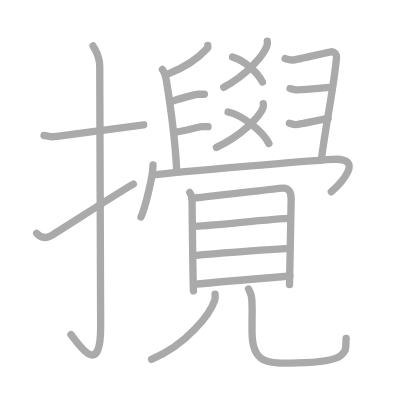
t = 0.00 s
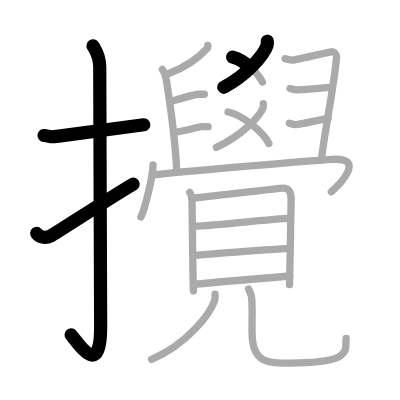
t = 4.50 s
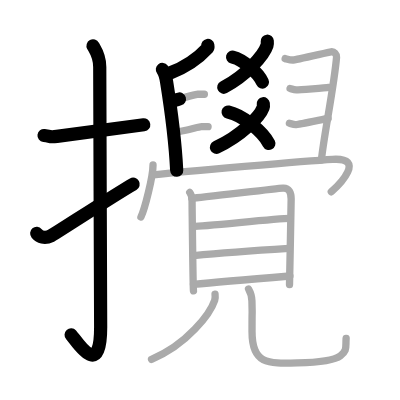
t = 9.25 s
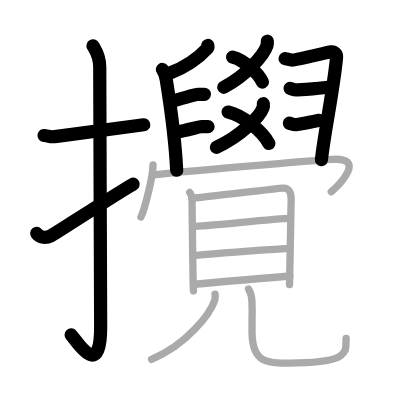
t = 13.75 s
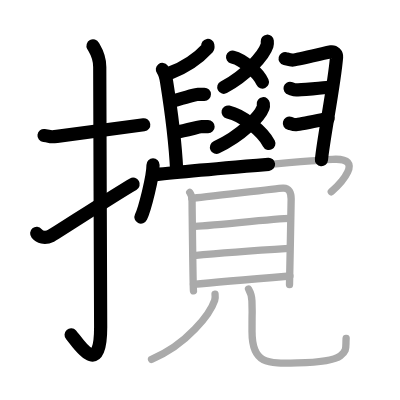
t = 15.50 s
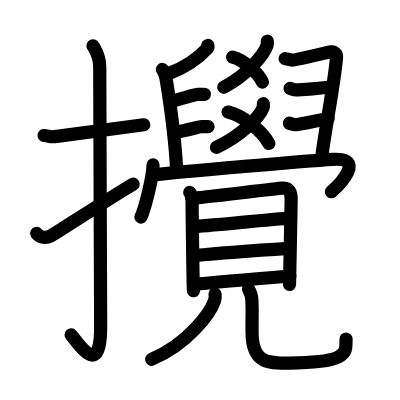
t = 23.00 s

The animated SVG that drew these frames (rendered in a browser with its animation timeline set to each time). Animation: 23 SMIL elements (animate=23); one cycle of 23.00 s.

<?xml version="1.0" standalone="no"?>
<!DOCTYPE svg PUBLIC "-//W3C//DTD SVG 1.1//EN"   "http://www.w3.org/Graphics/SVG/1.1/DTD/svg11.dtd">
<svg width="400px" height="400px"  version="1.1" xmlns="http://www.w3.org/2000/svg">
  <defs>
    <marker id="Triangle" viewBox="0 0 10 10" refX="0" refY="5" markerUnits="strokeWidth" markerWidth="3" style="stroke-opacity:0%;fill:#aaaaaa;" markerHeight="2" orient="auto">
      <path d="M 0 0 L 10 5 L 0 10 z" />
    </marker>
    
    <marker id="Arrow" viewBox="0 0 10 10" refX="5" refY="5" markerUnits="strokeWidth" markerWidth="1.8" style="stroke-opacity:0%;fill:#770000;" markerHeight="2" orient="auto">
      <path d="M 0 4 L 6 4 L 4 1 L 10 5 L 4 9 L 6 6 L 0 6 z" />
        <circle cx="5" cy="5" r="5" />
      </marker>
    
    <marker id="TriangleRed" viewBox="0 0 10 10" refX="0" refY="5" markerUnits="strokeWidth" markerWidth="3" style="stroke-opacity:0%;fill:#CC0000;" markerHeight="2" orient="auto">
      <path d="M 0 0 L 10 5 L 0 10 z" />
    </marker>
    
    <marker id="ArrowRed" viewBox="0 0 10 10" refX="5" refY="5" markerUnits="strokeWidth" markerWidth="1.8" style="stroke-opacity:0%;fill:#CC0000;" markerHeight="2" orient="auto">
      <path d="M 0 4 L 6 4 L 4 1 L 10 5 L 4 9 L 6 6 L 0 6 z" />
        <circle cx="5" cy="5" r="5" />
      </marker>
    
  </defs>
  
  <path style="fill:#ffffff; fill-opacity:100%; fill-rule:evenodd; stroke-width:0;" d="M 0 0 L 400px 0 L 400px 400px L 0 400px L 0 0" />

  <g transform="scale(3.6697247706422 3.6697247706422)">
<path style="fill:none; fill-opacity:0%; fill-rule:evenodd; stroke:#aaaaaa; stroke-opacity:100%; stroke-width: 1.5pt; stroke-linejoin:round; stroke-linecap:round;" d="M12 36.92c2.08 0.25 1.27 0.55 3.5 0.25c5.5-0.75 14.5-2 23.67-3.17"></path>
<path style="fill:none; fill-opacity:0%; fill-rule:evenodd; stroke:#aaaaaa; stroke-opacity:100%; stroke-width: 1.5pt; stroke-linejoin:round; stroke-linecap:round;" d="M25.35 12.5c0.51 0.96 1.83 2.59 1.83 5.76c0 15.89 0.25 58.91 0.25 70.84c0 14.87-6.6 3.68-8.1 2.09"></path>
<path style="fill:none; fill-opacity:0%; fill-rule:evenodd; stroke:#aaaaaa; stroke-opacity:100%; stroke-width: 1.5pt; stroke-linejoin:round; stroke-linecap:round;" d="M10 63.6c0.82 0.97 2.12 1.54 3.92 0.64c1.06-0.53 17.9-11.54 22.41-14.07"></path>
<path style="fill:none; fill-opacity:0%; fill-rule:evenodd; stroke:#aaaaaa; stroke-opacity:100%; stroke-width: 1.5pt; stroke-linejoin:round; stroke-linecap:round;" d="M72.83 11.23c0.03 0.3 0.07 0.76-0.07 1.19c-0.81 2.51-5.44 8.01-11.79 11.37"></path>
<path style="fill:none; fill-opacity:0%; fill-rule:evenodd; stroke:#aaaaaa; stroke-opacity:100%; stroke-width: 1.5pt; stroke-linejoin:round; stroke-linecap:round;" d="M63.38 15.55c2.99 0.71 6.97 4.32 8.13 6.81"></path>
<path style="fill:none; fill-opacity:0%; fill-rule:evenodd; stroke:#aaaaaa; stroke-opacity:100%; stroke-width: 1.5pt; stroke-linejoin:round; stroke-linecap:round;" d="M71.75 28.25c0.04 0.28 0.08 0.72-0.07 1.13c-0.87 2.38-5.87 7.59-12.7 10.78"></path>
<path style="fill:none; fill-opacity:0%; fill-rule:evenodd; stroke:#aaaaaa; stroke-opacity:100%; stroke-width: 1.5pt; stroke-linejoin:round; stroke-linecap:round;" d="M62.16 30.52c4.09 0.9 9.52 5.44 11.11 8.58"></path>
<path style="fill:none; fill-opacity:0%; fill-rule:evenodd; stroke:#aaaaaa; stroke-opacity:100%; stroke-width: 1.5pt; stroke-linejoin:round; stroke-linecap:round;" d="M56.63 12.38c0.03 0.18 0.12 0.52-0.06 0.72c-2.35 2.56-5.08 4.84-10.43 6.88"></path>
<path style="fill:none; fill-opacity:0%; fill-rule:evenodd; stroke:#aaaaaa; stroke-opacity:100%; stroke-width: 1.5pt; stroke-linejoin:round; stroke-linecap:round;" d="M44.25 18.92c0.48 0.63 0.94 2.06 1.14 3.32c1.04 6.5 2.39 16.73 2.76 24.18"></path>
<path style="fill:none; fill-opacity:0%; fill-rule:evenodd; stroke:#aaaaaa; stroke-opacity:100%; stroke-width: 1.5pt; stroke-linejoin:round; stroke-linecap:round;" d="M46.67 27.63c2.97-0.88 6.63-1.94 7.2-1.94c0.57 0 1.37 0 1.82 0"></path>
<path style="fill:none; fill-opacity:0%; fill-rule:evenodd; stroke:#aaaaaa; stroke-opacity:100%; stroke-width: 1.5pt; stroke-linejoin:round; stroke-linecap:round;" d="M48.02 35.98c2.39-0.29 6.29-1.47 6.86-1.47c0.57 0 1.37 0 1.82 0"></path>
<path style="fill:none; fill-opacity:0%; fill-rule:evenodd; stroke:#aaaaaa; stroke-opacity:100%; stroke-width: 1.5pt; stroke-linejoin:round; stroke-linecap:round;" d="M77.7 15.96c0.53 0.13 1.33 0.4 2.07 0.4c0.74 0 9.61-2.11 10.45-2.24c0.85-0.13 1.55 0.66 1.49 1.47c-0.64 7.73-3.49 21.58-4.12 27.98"></path>
<path style="fill:none; fill-opacity:0%; fill-rule:evenodd; stroke:#aaaaaa; stroke-opacity:100%; stroke-width: 1.5pt; stroke-linejoin:round; stroke-linecap:round;" d="M79.04 24.1c0.53 0.13 0.96 0.4 1.7 0.4c0.74 0 8-0.57 8.85-0.7"></path>
<path style="fill:none; fill-opacity:0%; fill-rule:evenodd; stroke:#aaaaaa; stroke-opacity:100%; stroke-width: 1.5pt; stroke-linejoin:round; stroke-linecap:round;" d="M78.86 33.58c0.53 0.13 0.96 0.4 1.7 0.4c0.74 0 8-1.57 8.85-1.7"></path>
<path style="fill:none; fill-opacity:0%; fill-rule:evenodd; stroke:#aaaaaa; stroke-opacity:100%; stroke-width: 1.5pt; stroke-linejoin:round; stroke-linecap:round;" d="M41.7 44.95c0 3.21-2.26 12.04-3.29 14.19"></path>
<path style="fill:none; fill-opacity:0%; fill-rule:evenodd; stroke:#aaaaaa; stroke-opacity:100%; stroke-width: 1.5pt; stroke-linejoin:round; stroke-linecap:round;" d="M41.69 47.68c7.23-0.94 43.06-3.9 48.93-4.26c9.17-0.56 1.94 6.84-0.34 8.86"></path>
<path style="fill:none; fill-opacity:0%; fill-rule:evenodd; stroke:#aaaaaa; stroke-opacity:100%; stroke-width: 1.5pt; stroke-linejoin:round; stroke-linecap:round;" d="M51.7 52.43c0.41 0.56 0.64 1.39 0.64 2.14c0 0.75 0.25 23.92 0.38 24.67"></path>
<path style="fill:none; fill-opacity:0%; fill-rule:evenodd; stroke:#aaaaaa; stroke-opacity:100%; stroke-width: 1.5pt; stroke-linejoin:round; stroke-linecap:round;" d="M52.28 54.02c2.31-0.09 22.71-2.65 24.81-2.76c1.75-0.09 2.25 1.26 2.25 2.99c0 2.08-0.45 22.74-0.45 23.3"></path>
<path style="fill:none; fill-opacity:0%; fill-rule:evenodd; stroke:#aaaaaa; stroke-opacity:100%; stroke-width: 1.5pt; stroke-linejoin:round; stroke-linecap:round;" d="M52.64 61.71c3.29 0 22.64-2.19 26.34-2.19"></path>
<path style="fill:none; fill-opacity:0%; fill-rule:evenodd; stroke:#aaaaaa; stroke-opacity:100%; stroke-width: 1.5pt; stroke-linejoin:round; stroke-linecap:round;" d="M52.83 69.67c6.04-0.6 19.14-1.56 25.88-1.98"></path>
<path style="fill:none; fill-opacity:0%; fill-rule:evenodd; stroke:#aaaaaa; stroke-opacity:100%; stroke-width: 1.5pt; stroke-linejoin:round; stroke-linecap:round;" d="M52.72 77.5c5.78-0.59 19.8-1.76 26.28-2.29"></path>
<path style="fill:none; fill-opacity:0%; fill-rule:evenodd; stroke:#aaaaaa; stroke-opacity:100%; stroke-width: 1.5pt; stroke-linejoin:round; stroke-linecap:round;" d="M58.6 80.16c0.05 0.42 0.1 1.08-0.1 1.68c-1.18 3.54-7.4 11.99-17.21 16.08"></path>
<path style="fill:none; fill-opacity:0%; fill-rule:evenodd; stroke:#aaaaaa; stroke-opacity:100%; stroke-width: 1.5pt; stroke-linejoin:round; stroke-linecap:round;" d="M67.73 78.75c0.5 0.87 0.89 1.9 0.92 3.25c0.13 6.01 0.03-0.38 0.03 8.43c0 8.81 4.16 8.67 12.39 8.46c8.23-0.2 10.75-1.23 11.67-1.93c1.93-1.47 1.4-2.2 1.58-4.77"></path>

<path style="fill:none; fill-opacity:0%; fill-rule:evenodd; stroke:#000000; stroke-opacity:100%; stroke-width: 2.7pt; stroke-linejoin:round; stroke-linecap:round;" d="M12 36.92c2.08 0.25 1.27 0.55 3.5 0.25c5.5-0.75 14.5-2 23.67-3.17" pathLength="100" stroke-dashoffset="100" stroke-dasharray="100 105"><animate id="dashAnim1" attributeName="stroke-dashoffset" from="100" to="0" dur="1s" calcMode="linear" fill="freeze"/></path>
<path style="fill:none; fill-opacity:0%; fill-rule:evenodd; stroke:#000000; stroke-opacity:100%; stroke-width: 2.7pt; stroke-linejoin:round; stroke-linecap:round;" d="M25.35 12.5c0.51 0.96 1.83 2.59 1.83 5.76c0 15.89 0.25 58.91 0.25 70.84c0 14.87-6.6 3.68-8.1 2.09" pathLength="100" stroke-dashoffset="100" stroke-dasharray="100 105"><animate id="dashAnim2" attributeName="stroke-dashoffset" from="100" to="0" dur="1s" calcMode="linear" begin="dashAnim1.end" fill="freeze"/></path>
<path style="fill:none; fill-opacity:0%; fill-rule:evenodd; stroke:#000000; stroke-opacity:100%; stroke-width: 2.7pt; stroke-linejoin:round; stroke-linecap:round;" d="M10 63.6c0.82 0.97 2.12 1.54 3.92 0.64c1.06-0.53 17.9-11.54 22.41-14.07" pathLength="100" stroke-dashoffset="100" stroke-dasharray="100 105"><animate id="dashAnim3" attributeName="stroke-dashoffset" from="100" to="0" dur="1s" calcMode="linear" begin="dashAnim2.end" fill="freeze"/></path>
<path style="fill:none; fill-opacity:0%; fill-rule:evenodd; stroke:#000000; stroke-opacity:100%; stroke-width: 2.7pt; stroke-linejoin:round; stroke-linecap:round;" d="M72.83 11.23c0.03 0.3 0.07 0.76-0.07 1.19c-0.81 2.51-5.44 8.01-11.79 11.37" pathLength="100" stroke-dashoffset="100" stroke-dasharray="100 105"><animate id="dashAnim4" attributeName="stroke-dashoffset" from="100" to="0" dur="1s" calcMode="linear" begin="dashAnim3.end" fill="freeze"/></path>
<path style="fill:none; fill-opacity:0%; fill-rule:evenodd; stroke:#000000; stroke-opacity:100%; stroke-width: 2.7pt; stroke-linejoin:round; stroke-linecap:round;" d="M63.38 15.55c2.99 0.71 6.97 4.32 8.13 6.81" pathLength="100" stroke-dashoffset="100" stroke-dasharray="100 105"><animate id="dashAnim5" attributeName="stroke-dashoffset" from="100" to="0" dur="1s" calcMode="linear" begin="dashAnim4.end" fill="freeze"/></path>
<path style="fill:none; fill-opacity:0%; fill-rule:evenodd; stroke:#000000; stroke-opacity:100%; stroke-width: 2.7pt; stroke-linejoin:round; stroke-linecap:round;" d="M71.75 28.25c0.04 0.28 0.08 0.72-0.07 1.13c-0.87 2.38-5.87 7.59-12.7 10.78" pathLength="100" stroke-dashoffset="100" stroke-dasharray="100 105"><animate id="dashAnim6" attributeName="stroke-dashoffset" from="100" to="0" dur="1s" calcMode="linear" begin="dashAnim5.end" fill="freeze"/></path>
<path style="fill:none; fill-opacity:0%; fill-rule:evenodd; stroke:#000000; stroke-opacity:100%; stroke-width: 2.7pt; stroke-linejoin:round; stroke-linecap:round;" d="M62.16 30.52c4.09 0.9 9.52 5.44 11.11 8.58" pathLength="100" stroke-dashoffset="100" stroke-dasharray="100 105"><animate id="dashAnim7" attributeName="stroke-dashoffset" from="100" to="0" dur="1s" calcMode="linear" begin="dashAnim6.end" fill="freeze"/></path>
<path style="fill:none; fill-opacity:0%; fill-rule:evenodd; stroke:#000000; stroke-opacity:100%; stroke-width: 2.7pt; stroke-linejoin:round; stroke-linecap:round;" d="M56.63 12.38c0.03 0.18 0.12 0.52-0.06 0.72c-2.35 2.56-5.08 4.84-10.43 6.88" pathLength="100" stroke-dashoffset="100" stroke-dasharray="100 105"><animate id="dashAnim8" attributeName="stroke-dashoffset" from="100" to="0" dur="1s" calcMode="linear" begin="dashAnim7.end" fill="freeze"/></path>
<path style="fill:none; fill-opacity:0%; fill-rule:evenodd; stroke:#000000; stroke-opacity:100%; stroke-width: 2.7pt; stroke-linejoin:round; stroke-linecap:round;" d="M44.25 18.92c0.48 0.63 0.94 2.06 1.14 3.32c1.04 6.5 2.39 16.73 2.76 24.18" pathLength="100" stroke-dashoffset="100" stroke-dasharray="100 105"><animate id="dashAnim9" attributeName="stroke-dashoffset" from="100" to="0" dur="1s" calcMode="linear" begin="dashAnim8.end" fill="freeze"/></path>
<path style="fill:none; fill-opacity:0%; fill-rule:evenodd; stroke:#000000; stroke-opacity:100%; stroke-width: 2.7pt; stroke-linejoin:round; stroke-linecap:round;" d="M46.67 27.63c2.97-0.88 6.63-1.94 7.2-1.94c0.57 0 1.37 0 1.82 0" pathLength="100" stroke-dashoffset="100" stroke-dasharray="100 105"><animate id="dashAnim10" attributeName="stroke-dashoffset" from="100" to="0" dur="1s" calcMode="linear" begin="dashAnim9.end" fill="freeze"/></path>
<path style="fill:none; fill-opacity:0%; fill-rule:evenodd; stroke:#000000; stroke-opacity:100%; stroke-width: 2.7pt; stroke-linejoin:round; stroke-linecap:round;" d="M48.02 35.98c2.39-0.29 6.29-1.47 6.86-1.47c0.57 0 1.37 0 1.82 0" pathLength="100" stroke-dashoffset="100" stroke-dasharray="100 105"><animate id="dashAnim11" attributeName="stroke-dashoffset" from="100" to="0" dur="1s" calcMode="linear" begin="dashAnim10.end" fill="freeze"/></path>
<path style="fill:none; fill-opacity:0%; fill-rule:evenodd; stroke:#000000; stroke-opacity:100%; stroke-width: 2.7pt; stroke-linejoin:round; stroke-linecap:round;" d="M77.7 15.96c0.53 0.13 1.33 0.4 2.07 0.4c0.74 0 9.61-2.11 10.45-2.24c0.85-0.13 1.55 0.66 1.49 1.47c-0.64 7.73-3.49 21.58-4.12 27.98" pathLength="100" stroke-dashoffset="100" stroke-dasharray="100 105"><animate id="dashAnim12" attributeName="stroke-dashoffset" from="100" to="0" dur="1s" calcMode="linear" begin="dashAnim11.end" fill="freeze"/></path>
<path style="fill:none; fill-opacity:0%; fill-rule:evenodd; stroke:#000000; stroke-opacity:100%; stroke-width: 2.7pt; stroke-linejoin:round; stroke-linecap:round;" d="M79.04 24.1c0.53 0.13 0.96 0.4 1.7 0.4c0.74 0 8-0.57 8.85-0.7" pathLength="100" stroke-dashoffset="100" stroke-dasharray="100 105"><animate id="dashAnim13" attributeName="stroke-dashoffset" from="100" to="0" dur="1s" calcMode="linear" begin="dashAnim12.end" fill="freeze"/></path>
<path style="fill:none; fill-opacity:0%; fill-rule:evenodd; stroke:#000000; stroke-opacity:100%; stroke-width: 2.7pt; stroke-linejoin:round; stroke-linecap:round;" d="M78.86 33.58c0.53 0.13 0.96 0.4 1.7 0.4c0.74 0 8-1.57 8.85-1.7" pathLength="100" stroke-dashoffset="100" stroke-dasharray="100 105"><animate id="dashAnim14" attributeName="stroke-dashoffset" from="100" to="0" dur="1s" calcMode="linear" begin="dashAnim13.end" fill="freeze"/></path>
<path style="fill:none; fill-opacity:0%; fill-rule:evenodd; stroke:#000000; stroke-opacity:100%; stroke-width: 2.7pt; stroke-linejoin:round; stroke-linecap:round;" d="M41.7 44.95c0 3.21-2.26 12.04-3.29 14.19" pathLength="100" stroke-dashoffset="100" stroke-dasharray="100 105"><animate id="dashAnim15" attributeName="stroke-dashoffset" from="100" to="0" dur="1s" calcMode="linear" begin="dashAnim14.end" fill="freeze"/></path>
<path style="fill:none; fill-opacity:0%; fill-rule:evenodd; stroke:#000000; stroke-opacity:100%; stroke-width: 2.7pt; stroke-linejoin:round; stroke-linecap:round;" d="M41.69 47.68c7.23-0.94 43.06-3.9 48.93-4.26c9.17-0.56 1.94 6.84-0.34 8.86" pathLength="100" stroke-dashoffset="100" stroke-dasharray="100 105"><animate id="dashAnim16" attributeName="stroke-dashoffset" from="100" to="0" dur="1s" calcMode="linear" begin="dashAnim15.end" fill="freeze"/></path>
<path style="fill:none; fill-opacity:0%; fill-rule:evenodd; stroke:#000000; stroke-opacity:100%; stroke-width: 2.7pt; stroke-linejoin:round; stroke-linecap:round;" d="M51.7 52.43c0.41 0.56 0.64 1.39 0.64 2.14c0 0.75 0.25 23.92 0.38 24.67" pathLength="100" stroke-dashoffset="100" stroke-dasharray="100 105"><animate id="dashAnim17" attributeName="stroke-dashoffset" from="100" to="0" dur="1s" calcMode="linear" begin="dashAnim16.end" fill="freeze"/></path>
<path style="fill:none; fill-opacity:0%; fill-rule:evenodd; stroke:#000000; stroke-opacity:100%; stroke-width: 2.7pt; stroke-linejoin:round; stroke-linecap:round;" d="M52.28 54.02c2.31-0.09 22.71-2.65 24.81-2.76c1.75-0.09 2.25 1.26 2.25 2.99c0 2.08-0.45 22.74-0.45 23.3" pathLength="100" stroke-dashoffset="100" stroke-dasharray="100 105"><animate id="dashAnim18" attributeName="stroke-dashoffset" from="100" to="0" dur="1s" calcMode="linear" begin="dashAnim17.end" fill="freeze"/></path>
<path style="fill:none; fill-opacity:0%; fill-rule:evenodd; stroke:#000000; stroke-opacity:100%; stroke-width: 2.7pt; stroke-linejoin:round; stroke-linecap:round;" d="M52.64 61.71c3.29 0 22.64-2.19 26.34-2.19" pathLength="100" stroke-dashoffset="100" stroke-dasharray="100 105"><animate id="dashAnim19" attributeName="stroke-dashoffset" from="100" to="0" dur="1s" calcMode="linear" begin="dashAnim18.end" fill="freeze"/></path>
<path style="fill:none; fill-opacity:0%; fill-rule:evenodd; stroke:#000000; stroke-opacity:100%; stroke-width: 2.7pt; stroke-linejoin:round; stroke-linecap:round;" d="M52.83 69.67c6.04-0.6 19.14-1.56 25.88-1.98" pathLength="100" stroke-dashoffset="100" stroke-dasharray="100 105"><animate id="dashAnim20" attributeName="stroke-dashoffset" from="100" to="0" dur="1s" calcMode="linear" begin="dashAnim19.end" fill="freeze"/></path>
<path style="fill:none; fill-opacity:0%; fill-rule:evenodd; stroke:#000000; stroke-opacity:100%; stroke-width: 2.7pt; stroke-linejoin:round; stroke-linecap:round;" d="M52.72 77.5c5.78-0.59 19.8-1.76 26.28-2.29" pathLength="100" stroke-dashoffset="100" stroke-dasharray="100 105"><animate id="dashAnim21" attributeName="stroke-dashoffset" from="100" to="0" dur="1s" calcMode="linear" begin="dashAnim20.end" fill="freeze"/></path>
<path style="fill:none; fill-opacity:0%; fill-rule:evenodd; stroke:#000000; stroke-opacity:100%; stroke-width: 2.7pt; stroke-linejoin:round; stroke-linecap:round;" d="M58.6 80.16c0.05 0.42 0.1 1.08-0.1 1.68c-1.18 3.54-7.4 11.99-17.21 16.08" pathLength="100" stroke-dashoffset="100" stroke-dasharray="100 105"><animate id="dashAnim22" attributeName="stroke-dashoffset" from="100" to="0" dur="1s" calcMode="linear" begin="dashAnim21.end" fill="freeze"/></path>
<path style="fill:none; fill-opacity:0%; fill-rule:evenodd; stroke:#000000; stroke-opacity:100%; stroke-width: 2.7pt; stroke-linejoin:round; stroke-linecap:round;" d="M67.73 78.75c0.5 0.87 0.89 1.9 0.92 3.25c0.13 6.01 0.03-0.38 0.03 8.43c0 8.81 4.16 8.67 12.39 8.46c8.23-0.2 10.75-1.23 11.67-1.93c1.93-1.47 1.4-2.2 1.58-4.77" pathLength="100" stroke-dashoffset="100" stroke-dasharray="100 105"><animate id="dashAnim23" attributeName="stroke-dashoffset" from="100" to="0" dur="1s" calcMode="linear" begin="dashAnim22.end" fill="freeze"/></path>

</g>

</svg>  
          
